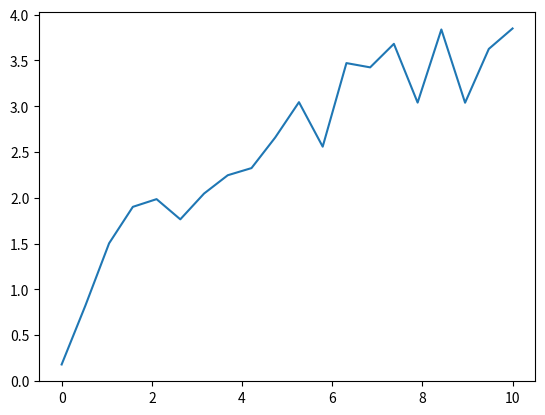

The matplotlib source for this figure:
import numpy as np
import matplotlib.pyplot as plt
# Assuming we have dataset
x=np.linspace(0,10,20)
y=np.sqrt(x)+np.random.random(20)
# First plot them
plt.plot(x,y)

